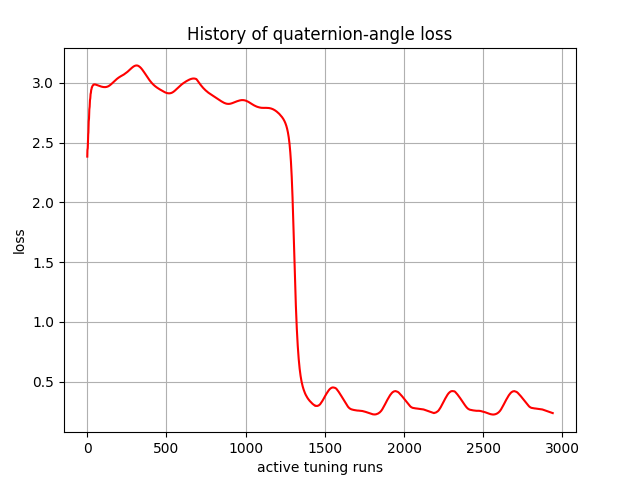

The data file committed next to this chart (first rows):
, 0
0, 2.383
1, 2.438
2, 2.447
3, 2.454
4, 2.505
5, 2.558
6, 2.571
7, 2.583
8, 2.631
9, 2.676
10, 2.689
11, 2.703
12, 2.743
13, 2.778
14, 2.788
15, 2.8
16, 2.831
17, 2.855
18, 2.861
19, 2.871
20, 2.893
21, 2.908
22, 2.912
23, 2.919
24, 2.934
25, 2.943
26, 2.945
27, 2.95
28, 2.959
29, 2.964
30, 2.965
31, 2.968
32, 2.974
33, 2.976
34, 2.977
35, 2.979
36, 2.982
37, 2.983
38, 2.983
39, 2.984
40, 2.986
41, 2.986
42, 2.986
43, 2.987
44, 2.988
45, 2.987
46, 2.987
47, 2.987
48, 2.987
49, 2.987
50, 2.986
51, 2.986
52, 2.986
53, 2.986
54, 2.985
55, 2.985
56, 2.985
57, 2.984
58, 2.984
59, 2.983
... 2,880 more rows
